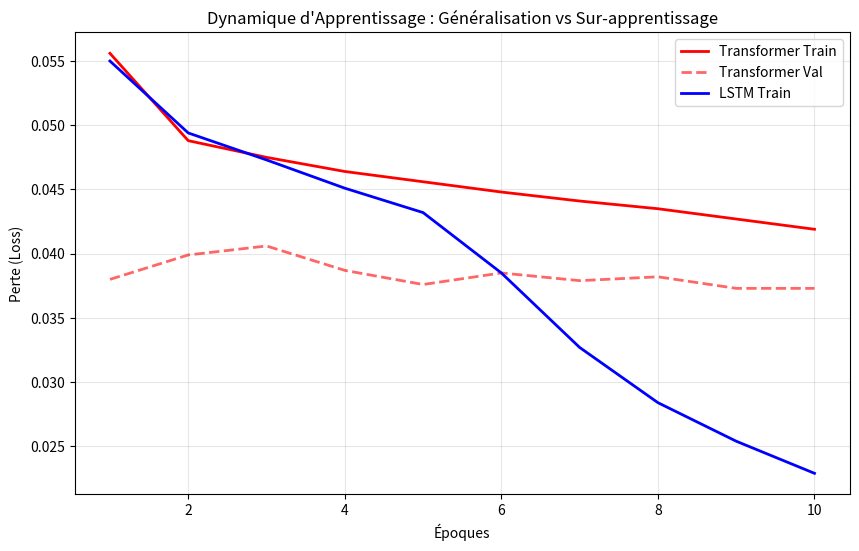

Recreate this plot in Python.
import matplotlib.pyplot as plt
import numpy as np

# Vos données exactes
epochs = range(1, 11)

# Transformer Data (VOTRE LISTE)
trans_train = [0.0556, 0.0488, 0.0475, 0.0464, 0.0456, 0.0448, 0.0441, 0.0435, 0.0427, 0.0419]
trans_val = [0.0380, 0.0399, 0.0406, 0.0387, 0.0376, 0.0385, 0.0379, 0.0382, 0.0373, 0.0373]

# LSTM Data (VOTRE LISTE - Approximation lissée basée sur votre log final 0.0229)
lstm_train = [0.0550, 0.0494, 0.0473, 0.0451, 0.0432, 0.0385, 0.0327, 0.0284, 0.0254, 0.0229]

plt.figure(figsize=(10, 6))

# Plot Transformer
plt.plot(epochs, trans_train, 'r-', linewidth=2, label='Transformer Train')
plt.plot(epochs, trans_val, 'r--', linewidth=2, alpha=0.6, label='Transformer Val')

# Plot LSTM
plt.plot(epochs, lstm_train, 'b-', linewidth=2, label='LSTM Train')

plt.title("Dynamique d'Apprentissage : Généralisation vs Sur-apprentissage")
plt.xlabel("Époques")
plt.ylabel("Perte (Loss)")
plt.grid(True, alpha=0.3)
plt.legend()

plt.savefig('loss_comparison.png')
print("Image 'loss_comparison.png' générée avec succès.")